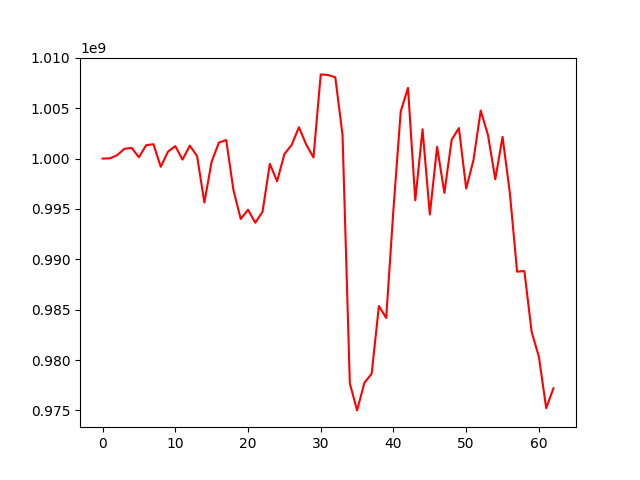

The table this chart was drawn from, first rows:
, 0
0, 1000000000
1, 1000027143
2, 1000333721
3, 1000972195
4, 1001064773
5, 1000135067
6, 1001334281
7, 1001428158
8, 999186422
9, 1000689416
10, 1001237938
11, 999902943
12, 1001282347
13, 1000244678
14, 995644574
15, 999692616
16, 1001594326
17, 1001844678
18, 996878642
19, 994002431
20, 994923846
21, 993630451
22, 994724307
23, 999478476
24, 997746140
25, 1000439723
26, 1001351071
27, 1003113393
28, 1001402590
29, 1000102891
30, 1008359190
31, 1008298662
32, 1008074419
33, 1002329314
34, 977692016
35, 975002756
36, 977738782
37, 978639342
38, 985364128
39, 984179637
40, 994976475
41, 1004691440
42, 1007018559
43, 995852946
44, 1002908264
45, 994444766
46, 1001173195
47, 996596441
48, 1001860216
49, 1003034445
50, 997027045
51, 999848763
52, 1004769115
53, 1002325967
54, 997945803
55, 1002159636
56, 996623595
57, 988775402
58, 988835468
59, 982804932
... 3 more rows
